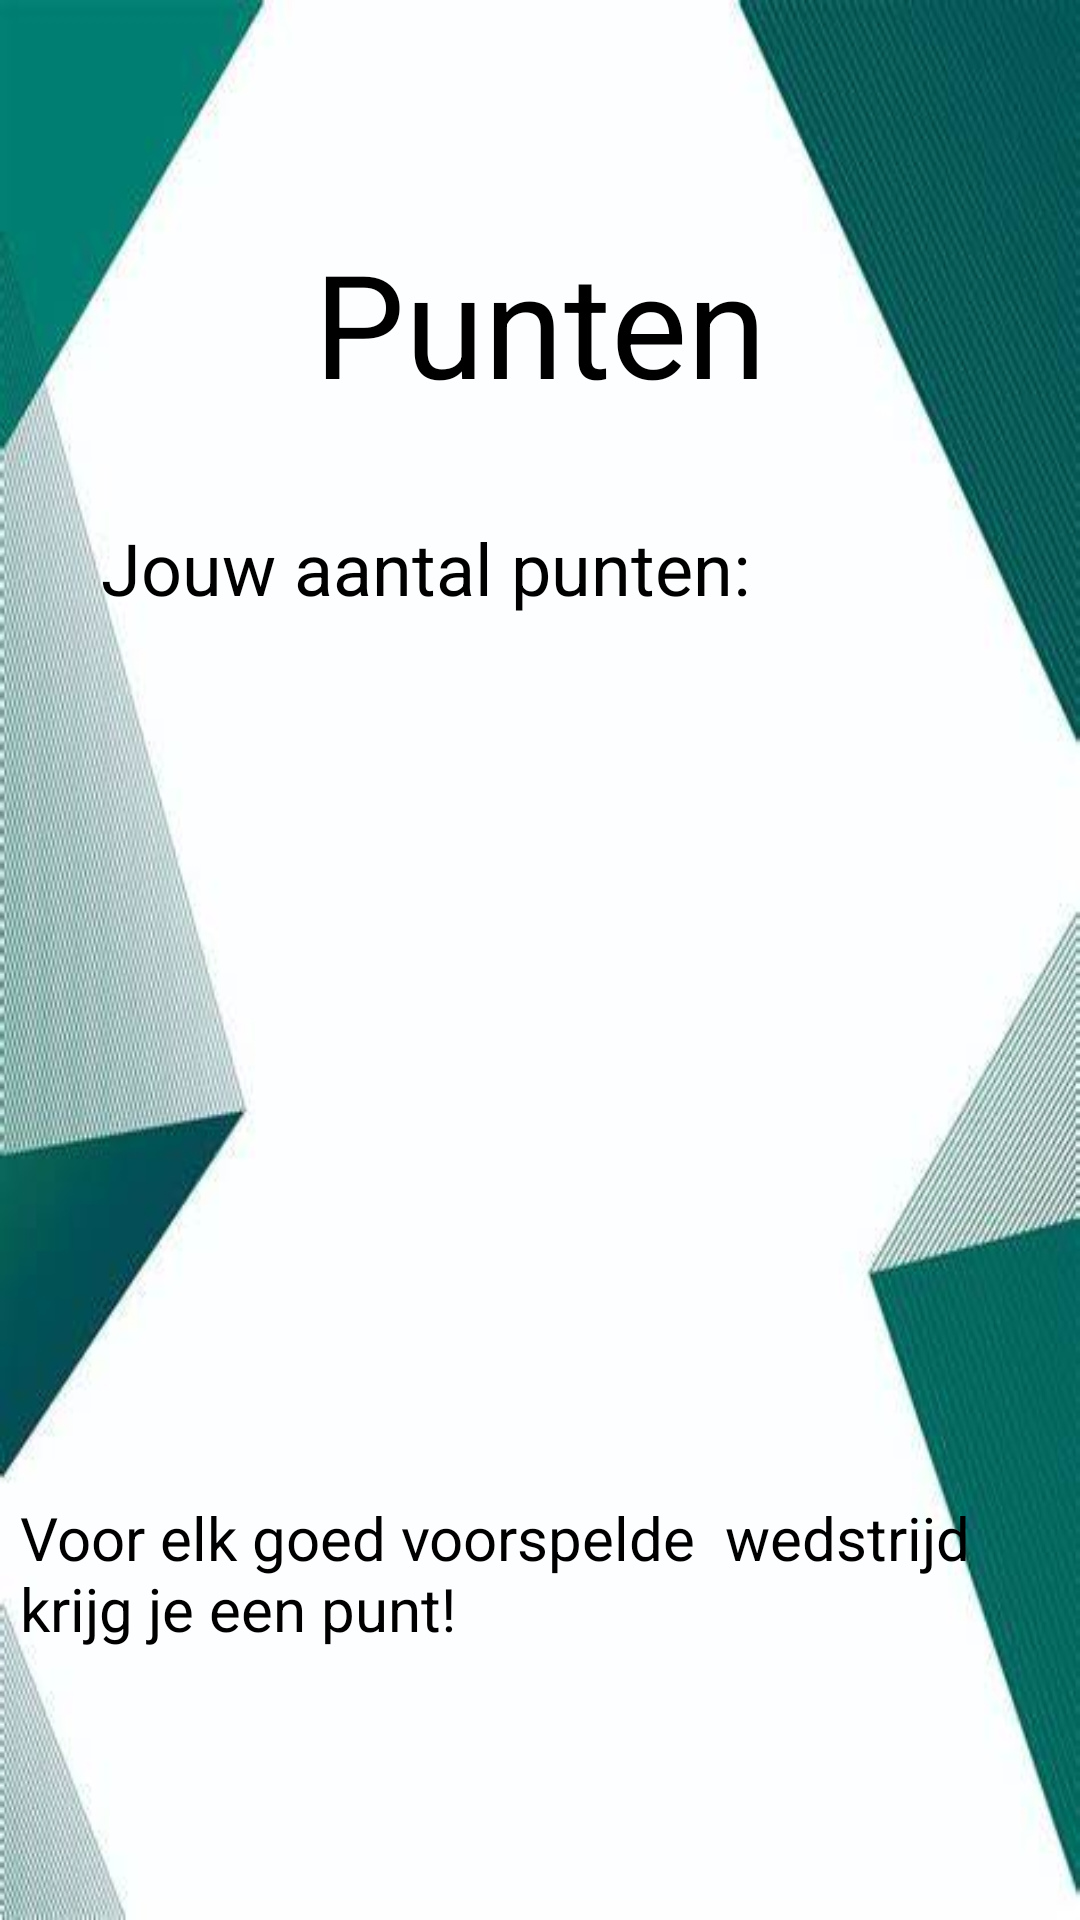

Produce the Android XML layout that renders to this screen, including the resource entries it uses.
<!-- AndroidManifest.xml: application theme Theme.Kjellwalter -->
<!-- res/layout/fragment_punten.xml -->
<?xml version="1.0" encoding="utf-8"?>
<androidx.constraintlayout.widget.ConstraintLayout xmlns:android="http://schemas.android.com/apk/res/android"
    xmlns:app="http://schemas.android.com/apk/res-auto"
    xmlns:tools="http://schemas.android.com/tools"
    android:id="@+id/frameLayout2"
    android:layout_width="match_parent"
    android:layout_height="match_parent"
    android:background="@drawable/afbeelding_app"
    tools:context=".punten" >

    <TextView
        android:id="@+id/Punten"
        android:layout_width="wrap_content"
        android:layout_height="wrap_content"
        android:text="Punten"
        android:textColor="#000000"
        android:textSize="48sp"
        app:layout_constraintBottom_toBottomOf="parent"
        app:layout_constraintEnd_toEndOf="parent"
        app:layout_constraintStart_toStartOf="parent"
        app:layout_constraintTop_toTopOf="parent"
        app:layout_constraintVertical_bias="0.131" />

    <TextView
        android:id="@+id/textView15"
        android:layout_width="wrap_content"
        android:layout_height="wrap_content"
        android:text="Jouw aantal punten:"
        android:textColor="#000000"
        android:textSize="24sp"
        app:layout_constraintBottom_toBottomOf="parent"
        app:layout_constraintEnd_toEndOf="parent"
        app:layout_constraintHorizontal_bias="0.235"
        app:layout_constraintStart_toStartOf="parent"
        app:layout_constraintTop_toBottomOf="@+id/Punten"
        app:layout_constraintVertical_bias="0.071" />

    <TextView
        android:id="@+id/textView16"
        android:layout_width="324dp"
        android:layout_height="57dp"
        android:text="Voor elk goed voorspelde  wedstrijd krijg je een punt!"
        android:textColor="#000000"
        android:textSize="20sp"
        app:layout_constraintBottom_toBottomOf="parent"
        app:layout_constraintEnd_toEndOf="parent"
        app:layout_constraintHorizontal_bias="0.183"
        app:layout_constraintStart_toStartOf="parent"
        app:layout_constraintTop_toBottomOf="@+id/textView15"
        app:layout_constraintVertical_bias="0.778" />
</androidx.constraintlayout.widget.ConstraintLayout>
<!-- resources referenced by this layout -->
<resources>
  <!-- drawable afbeelding_app: jpg bitmap (drawable, 20245 bytes) -->
  <style name="Theme.Kjellwalter" parent="Theme.MaterialComponents.DayNight.NoActionBar">
          
          <item name="colorPrimary">@color/purple_500</item>
          <item name="colorPrimaryVariant">@color/purple_700</item>
          <item name="colorOnPrimary">@color/white</item>
          
          <item name="colorSecondary">@color/teal_200</item>
          <item name="colorSecondaryVariant">@color/teal_700</item>
          <item name="colorOnSecondary">@color/black</item>
          
          <item name="android:statusBarColor">?attr/colorPrimaryVariant</item>
          
      </style>
  <!-- not gathered from this repository: default colours our renderer supplied (Android Studio template values) -->
  <color name="purple_500">#FF6200EE</color>
  <color name="purple_700">#FF3700B3</color>
  <color name="teal_200">#FF03DAC5</color>
  <color name="teal_700">#FF018786</color>
  <color name="black">#FF000000</color>
  <color name="white">#FFFFFFFF</color>
</resources>
